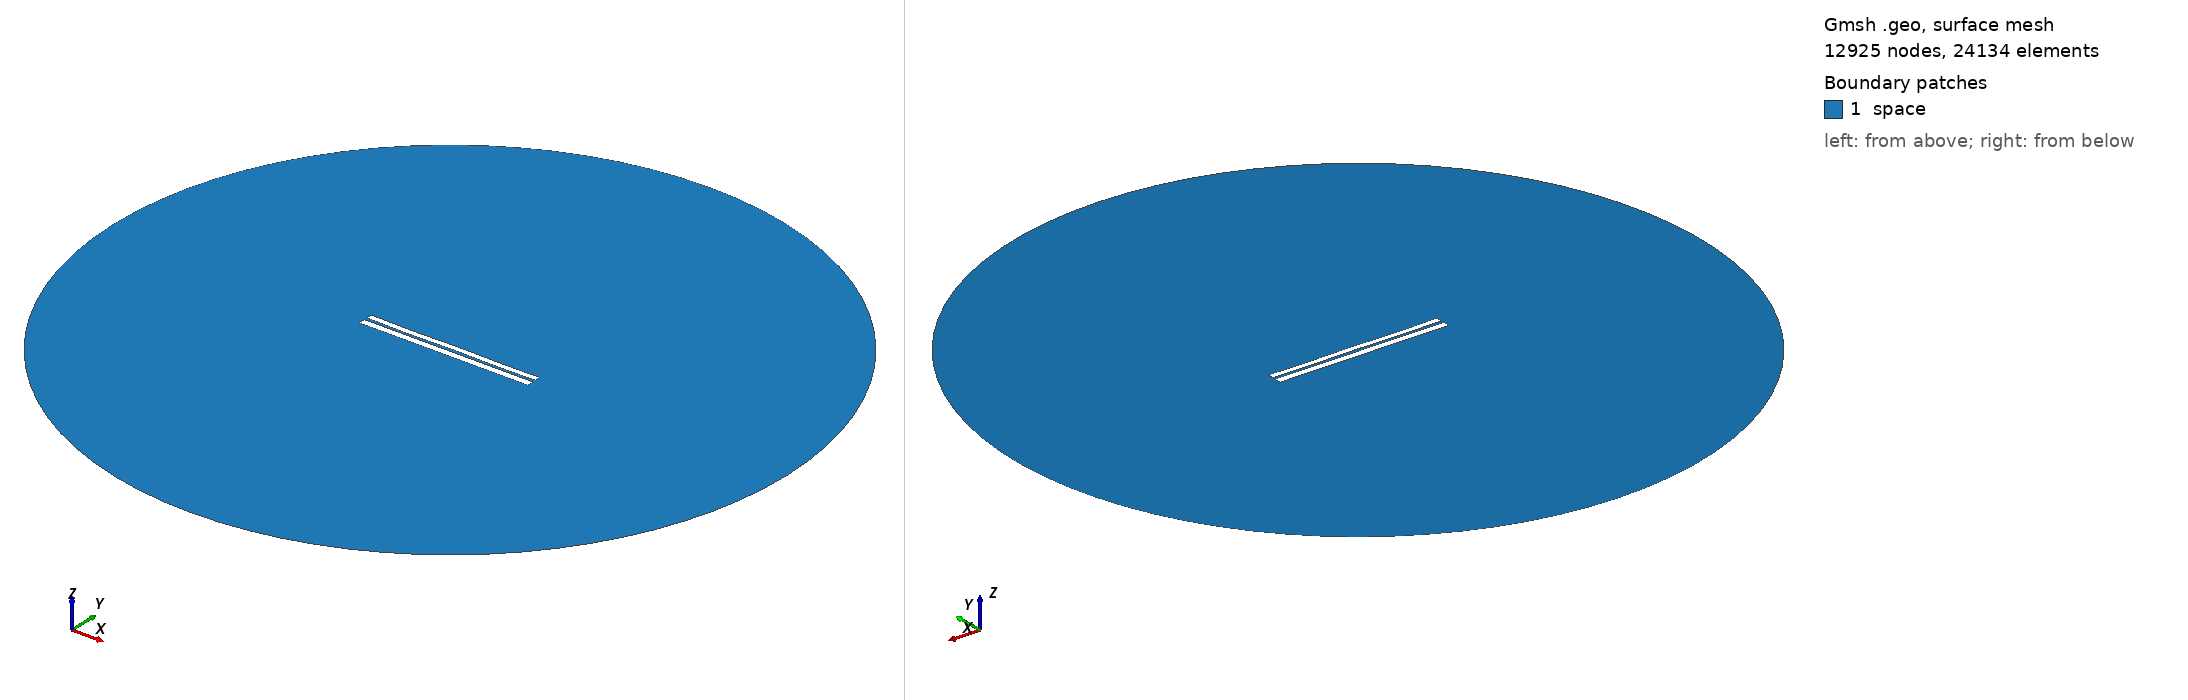

Gmsh geometry script, surface-meshed: 12925 nodes, 24134 surface elements. Boundary patches (legend numbers): 1 space. Left view from above one corner, right view from below the opposite corner. Legend entries are the model's physical surfaces. The drawing asked Gmsh for element sizes between 1% and 20% of the model's largest extent; the script's own settings can give other sizes.

=== 6281.geo (drawn) ===
//---------------------------------------
// Geometry kernel
//---------------------------------------

SetFactory("OpenCASCADE");



//---------------------------------------
// Parameters of the geometry
//---------------------------------------

// Overetch of the upper plate
overetch = 0.25;

// Distance between the plates
distance = 1.5;

// Discretization over the x axis (for the deformation)
nx = 50; 

// Length of the plate
L = 100 - overetch; 

// Number of modes
n = 4; 

// 1st mode coefficient
coeff(1) = -0.15;
beta(1) = 0.596864 * 3.1415926535 / L;

// 2nd mode coefficient
coeff(2) = -0.075;
beta(2) = 1.49418 * 3.1415926535 / L;

// 3rd mode coefficient
coeff(3) = -0.075;
beta(3) = 2.50025 * 3.1415926535 / L;

// 4th mode coefficient
coeff(4) = -0.15;
beta(4) = 3.49999 * 3.1415926535 / L;



//---------------------------------------
// Upper plate (deformed rectangle)
//---------------------------------------

// Coordiantes of the upper plate
xmin = -50;
xmax = 50 - overetch;

// Height of the upper plate
yheight = 4 - 2 * overetch;

// Indexes of the points
UpperID[] = {};
LowerID[] = {};
LeftID[] = {};
RightID[] = {};

// Point index
p = 1;

// Horizontal edges
For i In {1:nx}
    x = xmin + (i-1)*(xmax - xmin)/(nx-1);

    y_bottom = distance / 2 + overetch;
    For j In {1:n}
        C = (Cosh(beta(j)*L) + Cos(beta(j)*L)) / (Sinh(beta(j)*L) + Sin(beta(j)*L));
        y_bottom  = y_bottom + coeff(j) * (Cosh(beta(j)*(x+50)) - Cos(beta(j)*(x+50)) - C * (Sinh(beta(j)*(x+50)) - Sin(beta(j)*(x+50))));
    EndFor

    y_top = y_bottom + yheight;

    Point(p) = {x, y_top, 0, 1.0};
    UpperID[i] = p;
    p = p + 1;

    Point(p) = {x, y_bottom, 0, 1.0};
    LowerID[i] = p;
    p = p + 1;
EndFor

// Create point lists
UpperPts[] = {}; LowerPts[] = {};
For i In {1:nx}
  UpperPts[] += {UpperID[i]};
  LowerPts[] += {LowerID[i]};
EndFor

// Build splines
Spline(1) = {UpperPts[]};
Spline(2) = {LowerPts[]};
Line(3) = {LowerPts[nx-1], UpperPts[nx-1]};
Line(4) = {LowerPts[0], UpperPts[0]};

// Build the plane surface
Curve Loop(1) = {2, 3, -1, -4};
Plane Surface(1) = {1};



//---------------------------------------
// Lower plate (rectangle)
//---------------------------------------

// Vertices
Point(1001) = {-50, -1, 0, 1.0};
Point(1002) = { 50, -1, 0, 1.0};
Point(1003) = { 50,  -5, 0, 1.0};
Point(1004) = {-50,  -5, 0, 1.0};

// Edges
Line(5) = {1001, 1002};
Line(6) = {1002, 1003};
Line(7) = {1003, 1004};
Line(8) = {1004, 1001};

// Plane surface
Line Loop(2) = {5, 6, 7, 8};
Plane Surface(2) = {2}; 



//---------------------------------------
// Outer (fictious) boundary
//---------------------------------------

// Points
Point(1005) = {0, 0, 0};       // Center
Point(1006) = {200, 0, 0};     // Start point
Point(1007) = {0, 200, 0};     // 90 degrees
Point(1008) = {-200, 0, 0};    // 180 degrees
Point(1009) = {0, -200, 0};    // 270 degrees

// Circle arcs (each needs start, center, end)
Circle(9) = {1006, 1005, 1007};
Circle(10) = {1007, 1005, 1008};
Circle(11) = {1008, 1005, 1009};
Circle(12) = {1009, 1005, 1006};

// Plane surface for the entire domain
Curve Loop(3) = {9, 10, 11, 12};
Surface(3) = {3};

// Subtract the plates from the whole domain to obtain the actual domain where we want to solve the equations
BooleanDifference{ Surface{3}; Delete; }{ Surface{1}; Surface{2}; Delete; }




//---------------------------------------
// Transfinite Lines/Curves
//---------------------------------------

// Set the number of points on the boundaries
r = 7;

// Plates
Transfinite Curve {1, 2} = 50*r Using Progression 1;
Transfinite Curve {3, 4} = 2*r Using Progression 1;
Transfinite Line {5, 7} = 50*r Using Progression 1;
Transfinite Line {6, 8} = 2*r Using Progression 1;

// Outer boundary
Transfinite Line {9, 10, 11, 12} = 20 Using Progression 1;



//---------------------------------------
// Physical groups
//---------------------------------------                

// Physical curves (boundaries)
Physical Line("force_segment", 10) = {2};
Physical Line("upper_plate", 11) = {1, 3, 4};
Physical Line("lower_plate", 12) = {5, 6, 7, 8};
Physical Line("boundary", 20) = {9, 10, 11, 12};

// Physical Surfaces
Physical Surface("space", 30) = {3};



//---------------------------------------
// 6. Generate the Mesh
//---------------------------------------

// 2D mesh generation
Mesh 2;
